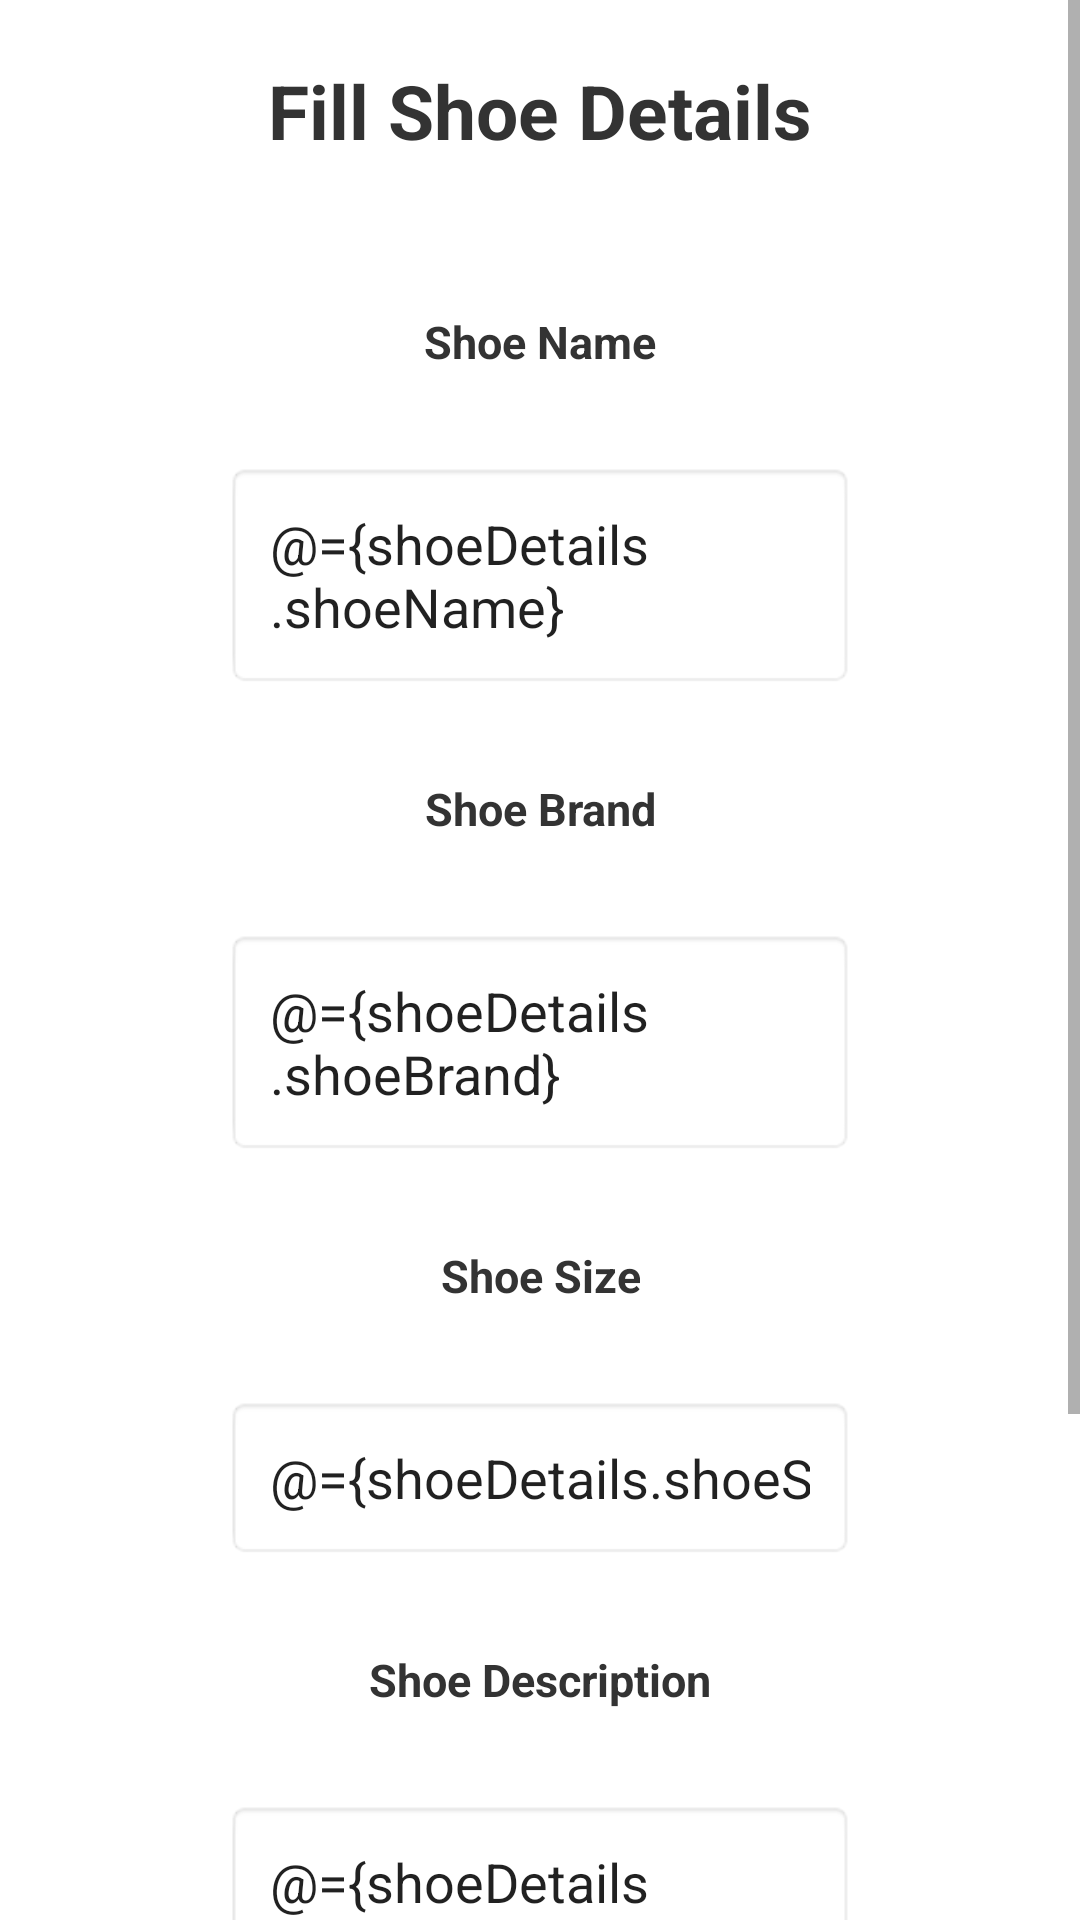

Produce the Android XML layout that renders to this screen, including the resource entries it uses.
<!-- AndroidManifest.xml: application theme Theme.ShoeStoreInventory -->
<!-- res/layout/fragment_shoedetails.xml -->
<?xml version="1.0" encoding="utf-8"?>
<layout
    xmlns:android="http://schemas.android.com/apk/res/android"
    xmlns:app="http://schemas.android.com/apk/res-auto">
    <data>
        <variable
            name="shoeDetails"
            type="com.example.shoestoreinventory.ShoeDetails" />
    </data>
    <ScrollView
        android:layout_width="match_parent"
        android:layout_height="match_parent"
        android:fillViewport="true">

        <androidx.constraintlayout.widget.ConstraintLayout
            android:layout_width="match_parent"
            android:layout_height="wrap_content">

            <Button
                android:id="@+id/add_back_button"
                android:layout_width="wrap_content"
                android:layout_height="wrap_content"
                android:layout_marginBottom="@dimen/twenty"
                android:text="@string/save"
                android:theme="@style/buttonStyle"
                app:backgroundTint="@color/blue"
                app:cornerRadius="@dimen/fifteen"
                app:layout_constraintBottom_toTopOf="@+id/exit_button"
                app:layout_constraintEnd_toEndOf="parent"
                app:layout_constraintStart_toStartOf="parent"
                app:layout_constraintTop_toBottomOf="@+id/editTextShoeDescription" />

            <Button
                android:id="@+id/exit_button"
                android:layout_width="wrap_content"
                android:layout_height="wrap_content"
                android:layout_marginBottom="@dimen/fortyfive"
                android:text="@string/cancel"
                android:theme="@style/buttonStyle"
                app:backgroundTint="@color/blue"
                app:cornerRadius="@dimen/fifteen"
                app:layout_constraintBottom_toBottomOf="parent"
                app:layout_constraintEnd_toEndOf="parent"
                app:layout_constraintHorizontal_bias="0.5"
                app:layout_constraintStart_toStartOf="parent"
                app:layout_constraintTop_toBottomOf="@+id/add_back_button" />

            <EditText
                android:id="@+id/editTextShoeDescription"
                android:layout_width="wrap_content"
                android:layout_height="wrap_content"
                android:layout_marginBottom="@dimen/twenty"
                android:background="@android:drawable/editbox_background_normal"
                android:ems="@integer/ten"
                android:padding="@dimen/fifteen"
                android:text="@={shoeDetails.shoeDescription}"
                app:layout_constraintBottom_toTopOf="@+id/add_back_button"
                app:layout_constraintEnd_toEndOf="parent"
                app:layout_constraintStart_toStartOf="parent"
                app:layout_constraintTop_toBottomOf="@+id/textView6" />

            <EditText
                android:id="@+id/editTextShoeSize"
                android:layout_width="wrap_content"
                android:layout_height="wrap_content"
                android:layout_marginBottom="@dimen/twenty"
                android:background="@android:drawable/editbox_background_normal"
                android:ems="@integer/ten"
                android:inputType="number"
                android:padding="@dimen/fifteen"
                android:text="@={shoeDetails.shoeSize}"
                app:layout_constraintBottom_toTopOf="@+id/textView6"
                app:layout_constraintEnd_toEndOf="parent"
                app:layout_constraintStart_toStartOf="parent"
                app:layout_constraintTop_toBottomOf="@+id/textView5" />

            <EditText
                android:id="@+id/editTextShoeBrand"
                android:layout_width="wrap_content"
                android:layout_height="wrap_content"
                android:layout_marginBottom="@dimen/twenty"
                android:background="@android:drawable/editbox_background_normal"
                android:ems="@integer/ten"
                android:padding="@dimen/fifteen"
                android:text="@={shoeDetails.shoeBrand}"
                app:layout_constraintBottom_toTopOf="@+id/textView5"
                app:layout_constraintEnd_toEndOf="parent"
                app:layout_constraintStart_toStartOf="parent"
                app:layout_constraintTop_toBottomOf="@+id/textView4" />

            <EditText
                android:id="@+id/editTextShoeName"
                android:layout_width="wrap_content"
                android:layout_height="wrap_content"
                android:layout_marginBottom="@dimen/twenty"
                android:background="@android:drawable/editbox_background_normal"
                android:ems="@integer/ten"
                android:padding="@dimen/fifteen"
                android:text="@={shoeDetails.shoeName}"
                app:layout_constraintBottom_toTopOf="@+id/textView4"
                app:layout_constraintEnd_toEndOf="parent"
                app:layout_constraintStart_toStartOf="parent"
                app:layout_constraintTop_toBottomOf="@+id/textView3" />

            <TextView
                android:id="@+id/textViewShoeName"
                android:layout_width="wrap_content"
                android:layout_height="wrap_content"
                android:layout_marginBottom="@dimen/twenty"
                android:text="@string/fillDetails"
                android:theme="@style/textStyle"
                app:layout_constraintBottom_toTopOf="@+id/textView3"
                app:layout_constraintEnd_toEndOf="parent"
                app:layout_constraintStart_toStartOf="parent"
                app:layout_constraintTop_toTopOf="parent" />

            <TextView
                android:id="@+id/textView3"
                android:layout_width="wrap_content"
                android:layout_height="wrap_content"
                android:layout_marginBottom="@dimen/twenty"
                android:text="@string/shoeName"
                android:theme="@style/labelStyle"
                app:layout_constraintBottom_toTopOf="@+id/editTextShoeName"
                app:layout_constraintEnd_toEndOf="parent"
                app:layout_constraintStart_toStartOf="parent"
                app:layout_constraintTop_toBottomOf="@+id/textViewShoeName" />

            <TextView
                android:id="@+id/textView4"
                android:layout_width="wrap_content"
                android:layout_height="wrap_content"
                android:layout_marginBottom="@dimen/twenty"
                android:text="@string/shoeBrand"
                android:theme="@style/labelStyle"
                app:layout_constraintBottom_toTopOf="@+id/editTextShoeBrand"
                app:layout_constraintEnd_toEndOf="parent"
                app:layout_constraintStart_toStartOf="parent"
                app:layout_constraintTop_toBottomOf="@+id/editTextShoeName" />

            <TextView
                android:id="@+id/textView5"
                android:layout_width="wrap_content"
                android:layout_height="wrap_content"
                android:layout_marginBottom="@dimen/twenty"
                android:text="@string/shoeSize"
                android:theme="@style/labelStyle"
                app:layout_constraintBottom_toTopOf="@+id/editTextShoeSize"
                app:layout_constraintEnd_toEndOf="parent"
                app:layout_constraintStart_toStartOf="parent"
                app:layout_constraintTop_toBottomOf="@+id/editTextShoeBrand" />

            <TextView
                android:id="@+id/textView6"
                android:layout_width="wrap_content"
                android:layout_height="wrap_content"
                android:layout_marginBottom="@dimen/twenty"
                android:text="@string/shoeDescription"
                android:theme="@style/labelStyle"
                app:layout_constraintBottom_toTopOf="@+id/editTextShoeDescription"
                app:layout_constraintEnd_toEndOf="parent"
                app:layout_constraintStart_toStartOf="parent"
                app:layout_constraintTop_toBottomOf="@+id/editTextShoeSize" />
        </androidx.constraintlayout.widget.ConstraintLayout>
    </ScrollView>
</layout>
<!-- resources referenced by this layout -->
<resources>
  <color name="blue">#039BE5</color>
  <dimen name="fifteen">15dp</dimen>
  <dimen name="fortyfive">45dp</dimen>
  <dimen name="twenty">20dp</dimen>
  <integer name="ten">10</integer>
  <string name="cancel">Cancel</string>
  <string name="fillDetails">Fill Shoe Details</string>
  <string name="save">Save</string>
  <string name="shoeBrand">Shoe Brand</string>
  <string name="shoeDescription">Shoe Description</string>
  <string name="shoeName">Shoe Name</string>
  <string name="shoeSize">Shoe Size</string>
  <style name="buttonStyle">
          <item name="android:textStyle">bold</item>
          <item name="android:fontFamily">sans-serif</item>
          <item name="android:textSize">@dimen/eightteen</item>
          <item name="android:padding">@dimen/fifteen</item>
      </style>
  <style name="labelStyle">
          <item name="android:textStyle">bold</item>
          <item name="android:fontFamily">sans-serif</item>
          <item name="android:textColor">@color/darkBlack</item>
          <item name="android:textSize">@dimen/fifteen</item>
          <item name="android:padding">@dimen/ten</item>
          <item name="android:gravity">center_horizontal</item>
      </style>
  <style name="textStyle">
          <item name="android:textStyle">bold</item>
          <item name="android:fontFamily">sans-serif</item>
          <item name="android:textColor">@color/darkBlack</item>
          <item name="android:textSize">@dimen/twentyfive</item>
          <item name="android:padding">@dimen/twenty</item>
          <item name="android:gravity">center_horizontal</item>
      </style>
  <style name="Theme.ShoeStoreInventory" parent="Theme.MaterialComponents.DayNight.DarkActionBar">
          
          <item name="colorPrimary">#039BE5</item>
          <item name="colorPrimaryVariant">#0388e5</item>
          <item name="colorOnPrimary">@color/white</item>
          
          <item name="colorSecondary">@color/teal_200</item>
          <item name="colorSecondaryVariant">@color/teal_700</item>
          <item name="colorOnSecondary">@color/black</item>
          
          <item name="android:statusBarColor" tools:targetApi="l">?attr/colorPrimaryVariant</item>
          
      </style>
  <dimen name="eightteen">18dp</dimen>
  <color name="darkBlack">#333333</color>
  <dimen name="ten">10dp</dimen>
  <dimen name="twentyfive">25dp</dimen>
  <color name="white">#FFFFFFFF</color>
  <color name="teal_200">#FF03DAC5</color>
  <color name="teal_700">#FF018786</color>
  <color name="black">#FF000000</color>
</resources>
